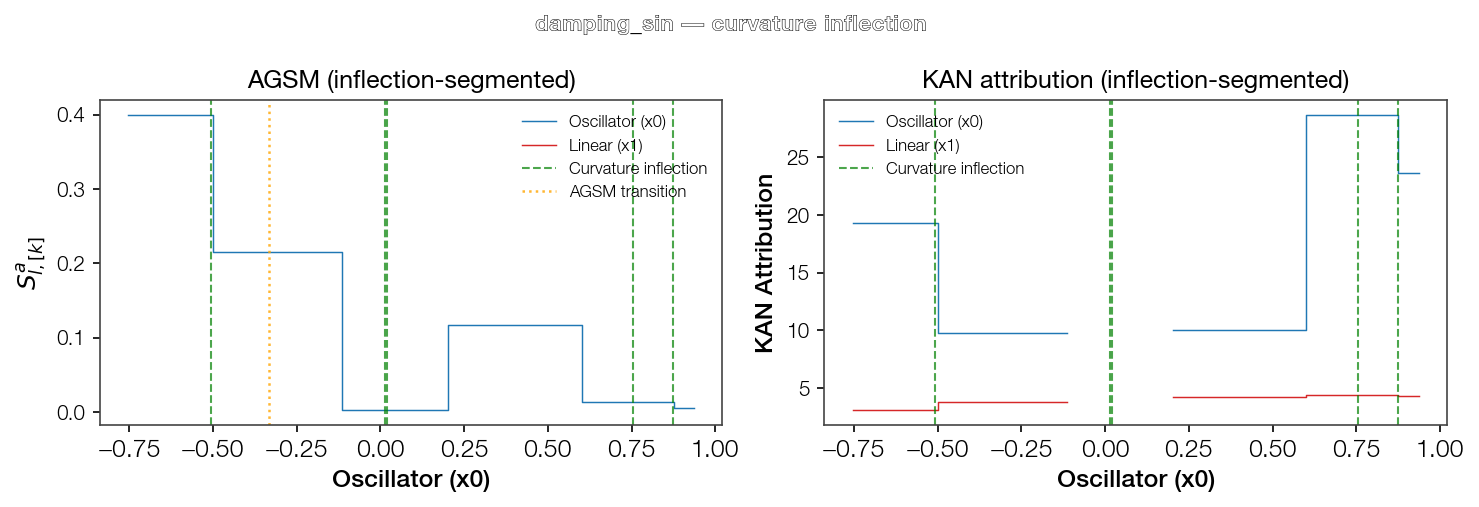

The table this chart was drawn from, first rows:
Feature, Feature_idx, Section_k, Section_center, S_hat, S_a, R
Oscillator (x0), 0, 0, -0.7535, 5.262, 0.3997, 0.5307
Oscillator (x0), 0, 1, -0.2458, 2.67, 0.2149, 0.2853
Oscillator (x0), 0, 2, 0.01834, 2.565, 0.002373, 0.00315
Oscillator (x0), 0, 3, 0.3876, 1.042, 0.1176, 0.1561
Oscillator (x0), 0, 4, 0.8139, 0.7211, 0.01334, 0.01771
Oscillator (x0), 0, 5, 0.9369, 0.2758, 0.00536, 0.007116
Linear (x1), 1, 0, 0.0, 0.8005, 0.2467, 1.0
